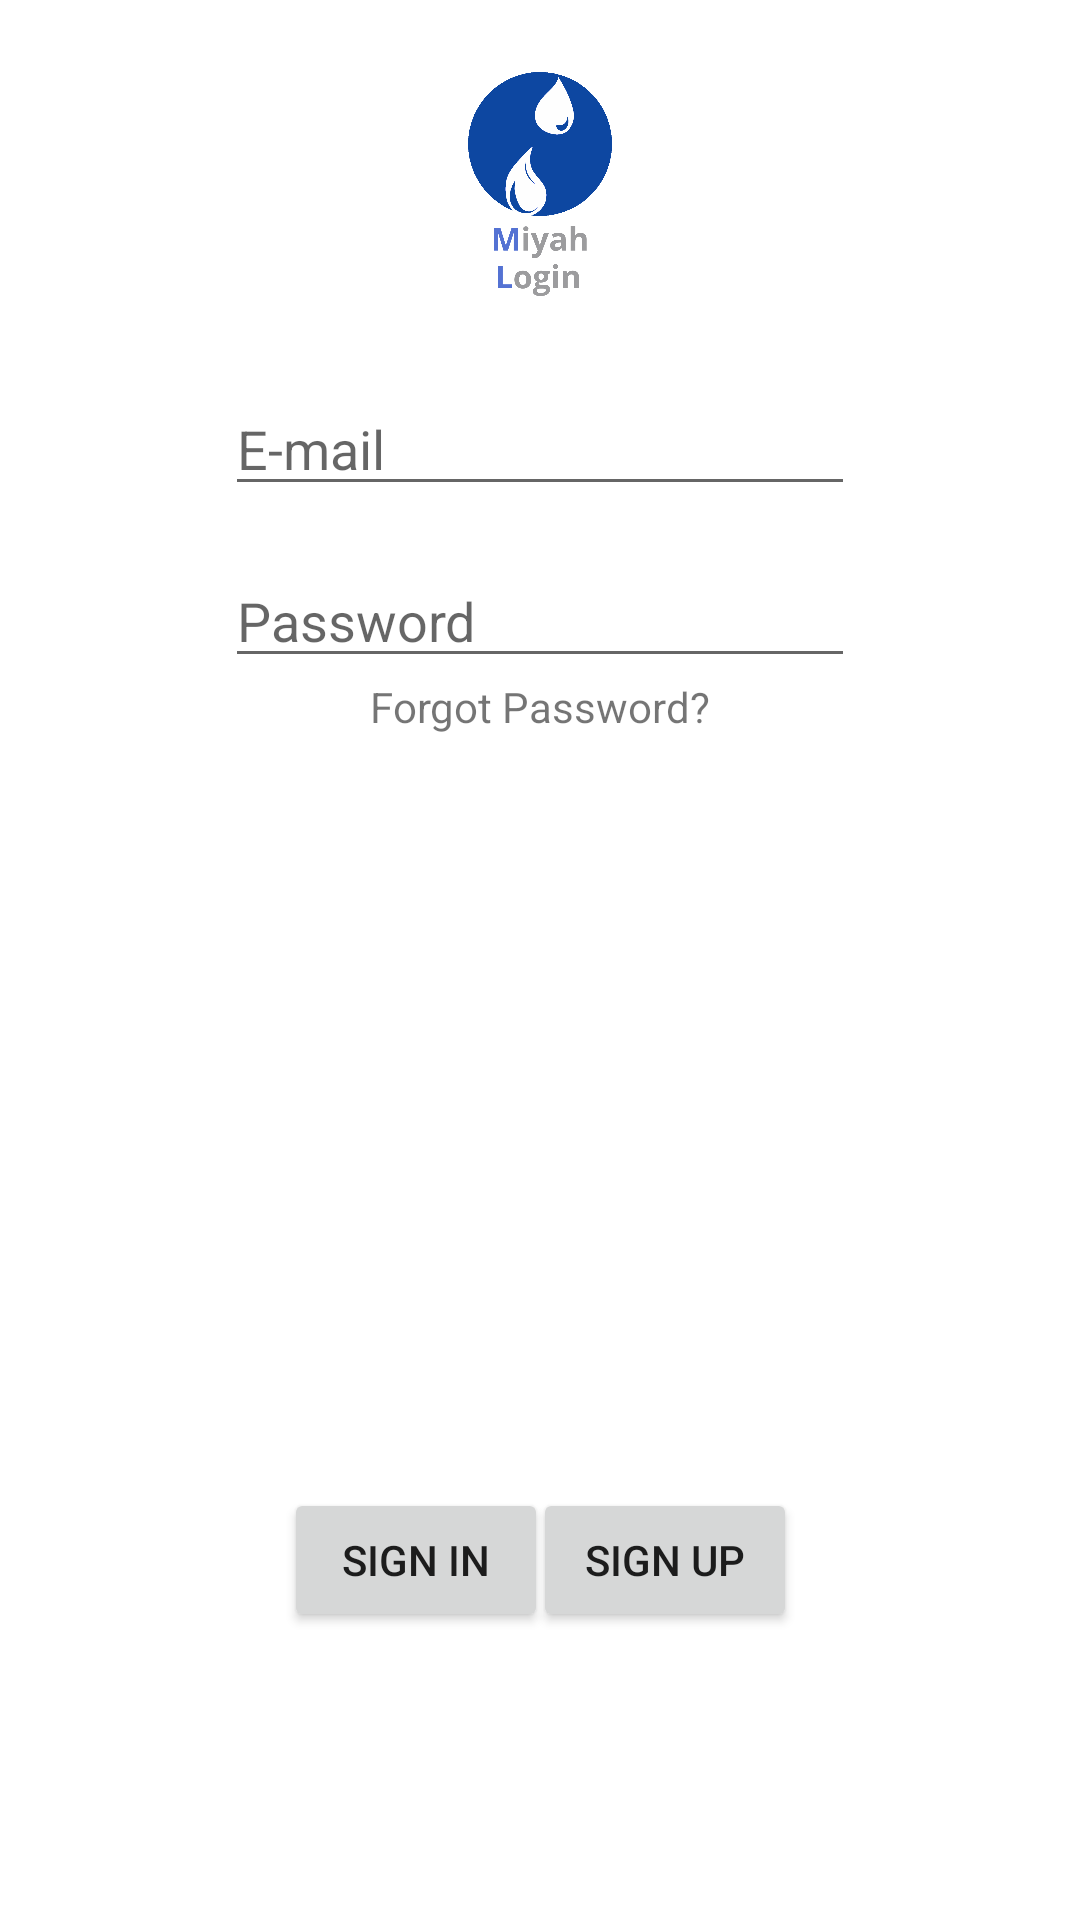

Write the Android layout XML for this screen, with the resource values it uses.
<!-- AndroidManifest.xml: application theme Theme.Miyah -->
<!-- res/layout/fragment_login.xml -->
<?xml version="1.0" encoding="utf-8"?>
<layout xmlns:android="http://schemas.android.com/apk/res/android"
    xmlns:app="http://schemas.android.com/apk/res-auto"
    xmlns:tools="http://schemas.android.com/tools">

    <androidx.constraintlayout.widget.ConstraintLayout
        android:layout_width="match_parent"
        android:layout_height="match_parent"
        tools:context=".LoginFragment">

        <Button
            android:id="@+id/signInButton"
            android:layout_width="wrap_content"
            android:layout_height="wrap_content"
            android:layout_marginTop="270dp"
            android:layout_marginEnd="8dp"
            android:layout_marginBottom="96dp"
            android:text="@string/SignIn"
            app:layout_constraintBottom_toBottomOf="parent"
            app:layout_constraintEnd_toEndOf="@+id/passwordEditTextLogin"
            app:layout_constraintStart_toStartOf="parent"
            app:layout_constraintTop_toBottomOf="@+id/passwordEditTextLogin" />

        <Button
            android:id="@+id/signUpButton"
            android:layout_width="wrap_content"
            android:layout_height="wrap_content"
            android:layout_marginStart="8dp"
            android:layout_marginTop="270dp"
            android:layout_marginBottom="96dp"
            android:text="@string/SignUp"
            app:layout_constraintBottom_toBottomOf="parent"
            app:layout_constraintEnd_toEndOf="parent"
            app:layout_constraintStart_toStartOf="@+id/passwordEditTextLogin"
            app:layout_constraintTop_toBottomOf="@+id/passwordEditTextLogin" />

        <EditText
            android:id="@+id/emailEditTextLogin"
            android:layout_width="wrap_content"
            android:layout_height="wrap_content"
            android:layout_marginTop="24dp"
            android:ems="10"
            android:freezesText="false"
            android:hint="@string/emailHint"
            android:inputType="textPersonName|textEmailAddress"
            app:layout_constraintEnd_toEndOf="parent"
            app:layout_constraintStart_toStartOf="parent"
            app:layout_constraintTop_toBottomOf="@+id/miyahImage" />

        <EditText
            android:id="@+id/passwordEditTextLogin"
            android:layout_width="wrap_content"
            android:layout_height="wrap_content"
            android:layout_marginTop="16dp"
            android:ems="10"
            android:hint="@string/passwordHint"
            android:inputType="textPassword"
            app:layout_constraintEnd_toEndOf="parent"
            app:layout_constraintStart_toStartOf="parent"
            app:layout_constraintTop_toBottomOf="@+id/emailEditTextLogin" />

        <ImageView
            android:id="@+id/miyahImage"
            android:layout_width="0dp"
            android:layout_height="0dp"
            android:layout_marginTop="24dp"
            app:layout_constraintBottom_toTopOf="@+id/emailEditTextLogin"
            app:layout_constraintEnd_toEndOf="parent"
            app:layout_constraintStart_toStartOf="parent"
            app:layout_constraintTop_toTopOf="parent"
            app:srcCompat="@drawable/miyah_login" />

        <ProgressBar
            android:id="@+id/status_loading_wheel"
            android:layout_width="wrap_content"
            android:layout_height="wrap_content"
            android:indeterminate="true"
            android:visibility="gone"
            app:layout_constraintBottom_toBottomOf="parent"
            app:layout_constraintLeft_toLeftOf="parent"
            app:layout_constraintRight_toRightOf="parent"
            app:layout_constraintTop_toTopOf="parent" />

        <TextView
            android:id="@+id/forgotPassword"
            android:layout_width="wrap_content"
            android:layout_height="wrap_content"
            android:text="Forgot Password?"
            app:layout_constraintEnd_toEndOf="parent"
            app:layout_constraintStart_toStartOf="parent"
            app:layout_constraintTop_toBottomOf="@+id/passwordEditTextLogin" />


    </androidx.constraintlayout.widget.ConstraintLayout>

</layout>
<!-- resources referenced by this layout -->
<resources>
  <!-- drawable miyah_login: png bitmap (drawable-v24, 34001 bytes) -->
  <string name="SignIn">Sign In</string>
  <string name="SignUp">Sign Up</string>
  <string name="emailHint">E-mail</string>
  <string name="passwordHint">Password</string>
  <style name="Theme.Miyah" parent="Theme.MaterialComponents.Light.DarkActionBar">
          
  
          
          <item name="colorPrimary">@color/blue</item>
          <item name="colorPrimaryVariant">@color/blue</item>
          <item name="colorOnPrimary">@color/white</item>
          
          <item name="colorSecondary">@color/blue</item>
          <item name="colorSecondaryVariant">@color/dark_blue</item>
          <item name="colorOnSecondary">@color/black</item>
          
          <item name="android:statusBarColor" tools:targetApi="l">?attr/colorPrimaryVariant</item>
          
      </style>
  <color name="blue">#0d47a1</color>
  <color name="white">#FFFFFFFF</color>
  <color name="dark_blue">#002171</color>
  <color name="black">#FF000000</color>
</resources>
